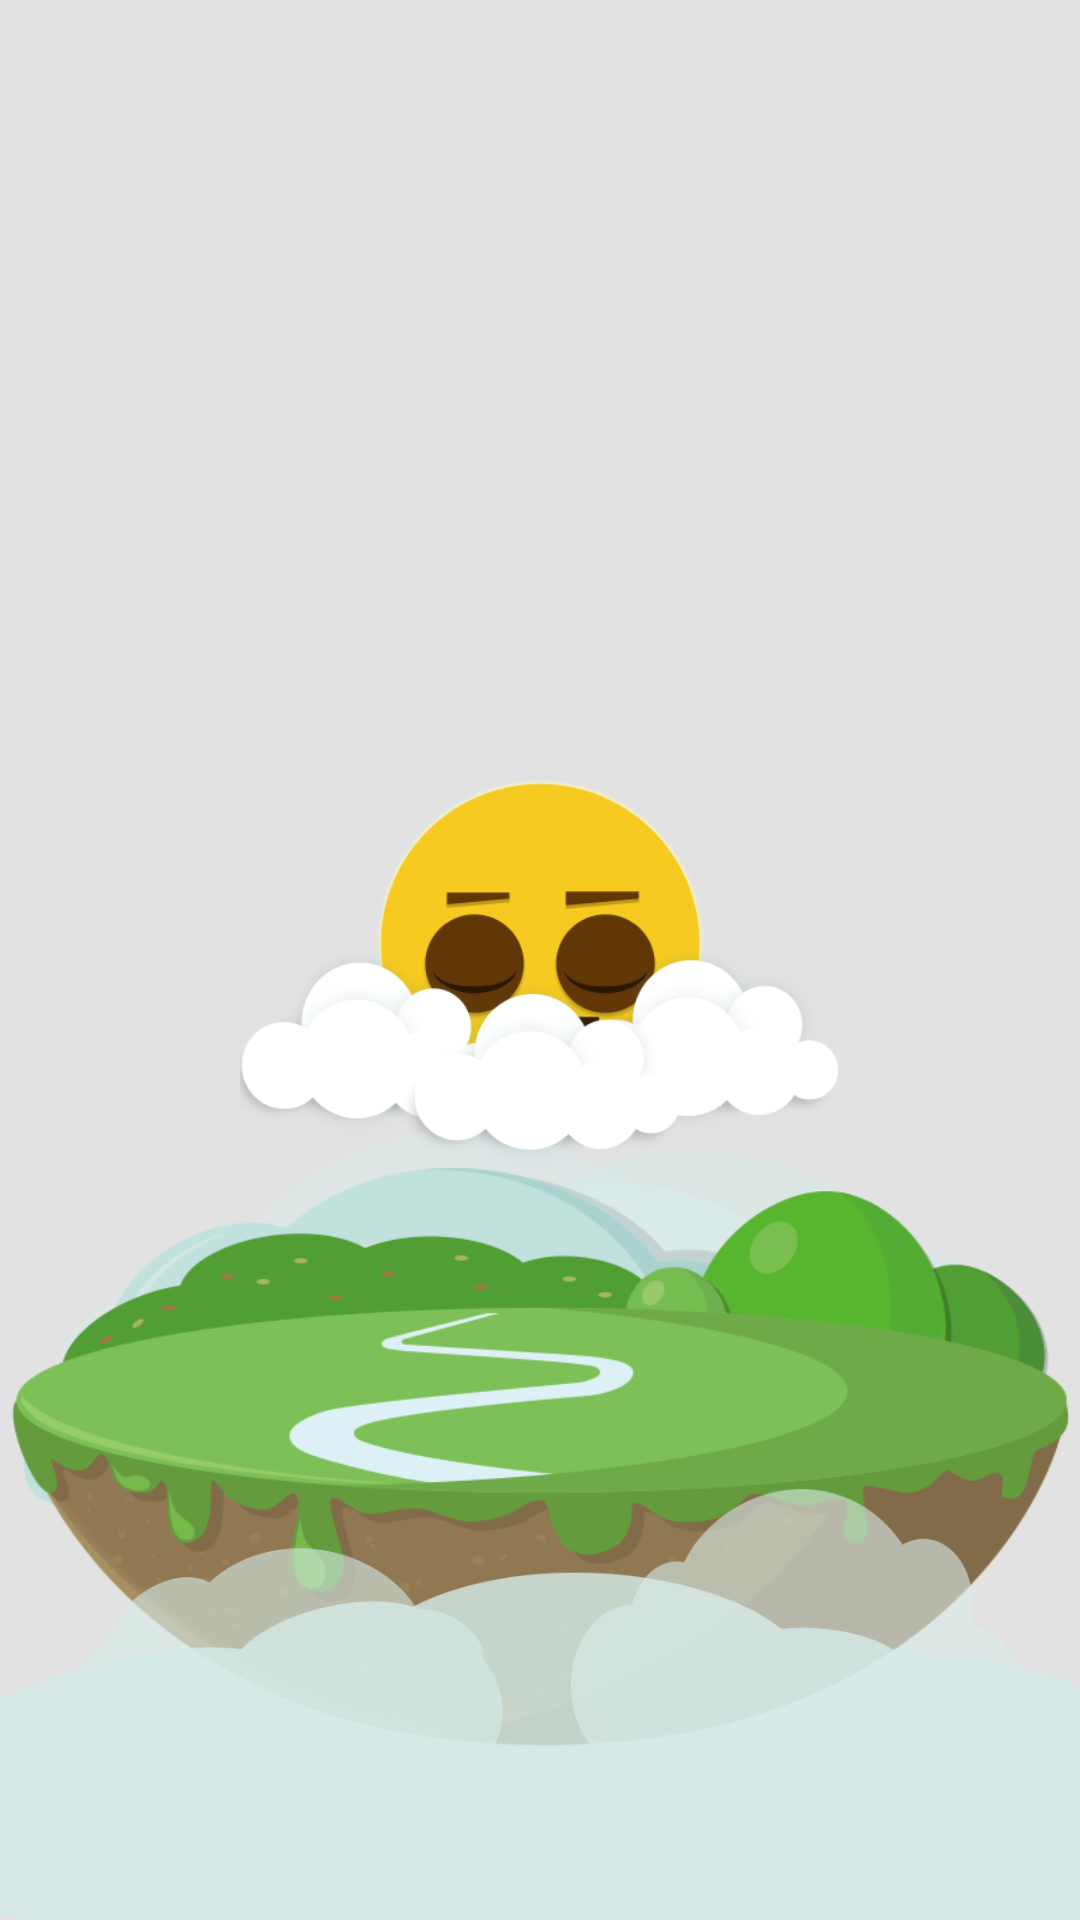

The Android layout XML behind this screen, and the referenced resources:
<!-- AndroidManifest.xml: application theme IWeatherThems -->
<!-- res/layout/descriptor_cloudy.xml -->
<?xml version="1.0" encoding="utf-8"?>
<RelativeLayout xmlns:android="http://schemas.android.com/apk/res/android"
    android:layout_width="match_parent"
    android:layout_height="match_parent"
    android:orientation="vertical" >

    <ImageView
        android:id="@+id/sun_bg_cloud_image_view"
        android:layout_width="wrap_content"
        android:layout_height="wrap_content"
        android:layout_alignTop="@+id/sun_islands_image_view"
        android:layout_marginTop="-50dp"
        android:contentDescription="@string/app_name"
        android:src="@drawable/sunny_bg_cloud" />

    <ImageView
        android:id="@+id/sun_islands_image_view"
        android:layout_width="wrap_content"
        android:layout_height="200dp"
        android:layout_above="@+id/sun_cloud1_image_view"
        android:layout_marginBottom="-100dp"
        android:background="@drawable/sunny_islands"
        android:contentDescription="@string/app_name" />

    <ImageView
        android:id="@+id/sun_cloud1_image_view"
        android:layout_width="match_parent"
        android:layout_height="150dp"
        android:layout_alignParentBottom="true"
        android:background="@drawable/sunny_cloud1"
        android:contentDescription="@string/app_name" />

    <ImageView
        android:id="@+id/sun_cloud2_image_view"
        android:layout_width="200dp"
        android:layout_height="150dp"
        android:layout_alignParentBottom="true"
        android:background="@drawable/sunny_cloud2"
        android:contentDescription="@string/app_name" />

    <ImageView
        android:id="@+id/sun_cloud3_image_view"
        android:layout_width="200dp"
        android:layout_height="180dp"
        android:layout_alignParentBottom="true"
        android:layout_alignParentRight="true"
        android:background="@drawable/sunny_cloud3"
        android:contentDescription="@string/app_name" />

    <ImageView
        android:id="@+id/cloudy_sun_image_view"
        android:layout_width="120dp"
        android:layout_height="120dp"
        android:layout_above="@+id/sun_islands_image_view"
        android:layout_centerHorizontal="true"
        android:layout_marginBottom="15dp"
        android:background="@drawable/cloudy_sun"
        android:contentDescription="@string/app_name" />

    <ImageView
        android:id="@+id/cloudy_z_1_image_view"
        android:layout_width="14dp"
        android:layout_height="16dp"
        android:layout_alignBottom="@+id/cloudy_sun_image_view"
        android:layout_alignRight="@+id/cloudy_sun_image_view"
        android:layout_marginBottom="20dp"
        android:layout_marginRight="40dp"
        android:background="@drawable/cloud_z"
        android:contentDescription="@string/app_name" />

   <ImageView
        android:id="@+id/cloudy_z_2_image_view"
        android:layout_width="14dp"
        android:layout_height="16dp"
        android:layout_alignBottom="@+id/cloudy_sun_image_view"
        android:layout_alignRight="@+id/cloudy_sun_image_view"
        android:layout_marginBottom="20dp"
        android:layout_marginRight="40dp"
        android:background="@drawable/cloud_z"
        android:visibility="invisible"
        android:contentDescription="@string/app_name" />

     <ImageView
        android:id="@+id/cloudy_z_3_image_view"
        android:layout_width="14dp"
        android:layout_height="16dp"
        android:layout_alignBottom="@+id/cloudy_sun_image_view"
        android:layout_alignRight="@+id/cloudy_sun_image_view"
        android:layout_marginBottom="20dp"
        android:layout_marginRight="40dp"
        android:background="@drawable/cloud_z"
        android:visibility="invisible"
        android:contentDescription="@string/app_name" />

    <ImageView
        android:id="@+id/cloudy_cloud_image_view"
        android:layout_width="200dp"
        android:layout_height="74dp"
        android:layout_above="@+id/sun_islands_image_view"
        android:layout_centerHorizontal="true"
        android:layout_marginBottom="0dp"
        android:background="@drawable/cloudy_cloud"
        android:contentDescription="@string/app_name" /> 

</RelativeLayout>
<!-- resources referenced by this layout -->
<resources>
  <!-- drawable cloud_z: png bitmap (drawable-hdpi, 1203 bytes) -->
  <!-- drawable cloudy_cloud: png bitmap (drawable-hdpi, 23025 bytes) -->
  <!-- drawable cloudy_sun: png bitmap (drawable-hdpi, 24416 bytes) -->
  <!-- drawable sunny_bg_cloud: png bitmap (drawable-hdpi, 25681 bytes) -->
  <!-- drawable sunny_cloud1: png bitmap (drawable-hdpi, 6354 bytes) -->
  <!-- drawable sunny_cloud2: png bitmap (drawable-hdpi, 8834 bytes) -->
  <!-- drawable sunny_cloud3: png bitmap (drawable-hdpi, 8785 bytes) -->
  <!-- drawable sunny_islands: png bitmap (drawable-hdpi, 52024 bytes) -->
  <string name="app_name">婷天气</string>
  <style name="IWeatherThems" parent="android:Theme">
          <item name="android:windowTitleSize">48dip</item>
          <item name="android:windowBackground">@color/content_grey_bg</item>
          <item name="android:windowContentOverlay">@null</item>
          <item name="android:windowTitleBackgroundStyle">@style/CustomWindowTitleBackground</item>
          <item name="android:windowAnimationStyle">@style/ActivateAnimation</item>
      </style>
  <color name="content_grey_bg">#e2e2e2</color>
  <style name="CustomWindowTitleBackground">
          <item name="android:background">@drawable/navigationbar_background</item>
      </style>
  <style name="ActivateAnimation" parent="@android:style/Animation.Activity">
          <item name="android:activityOpenEnterAnimation">@anim/slide_in_right</item>
          <item name="android:activityOpenExitAnimation">@anim/slide_out_left</item>
          <item name="android:activityCloseEnterAnimation">@anim/slide_in_left</item>
          <item name="android:activityCloseExitAnimation">@anim/slide_out_right</item>
      </style>
</resources>
